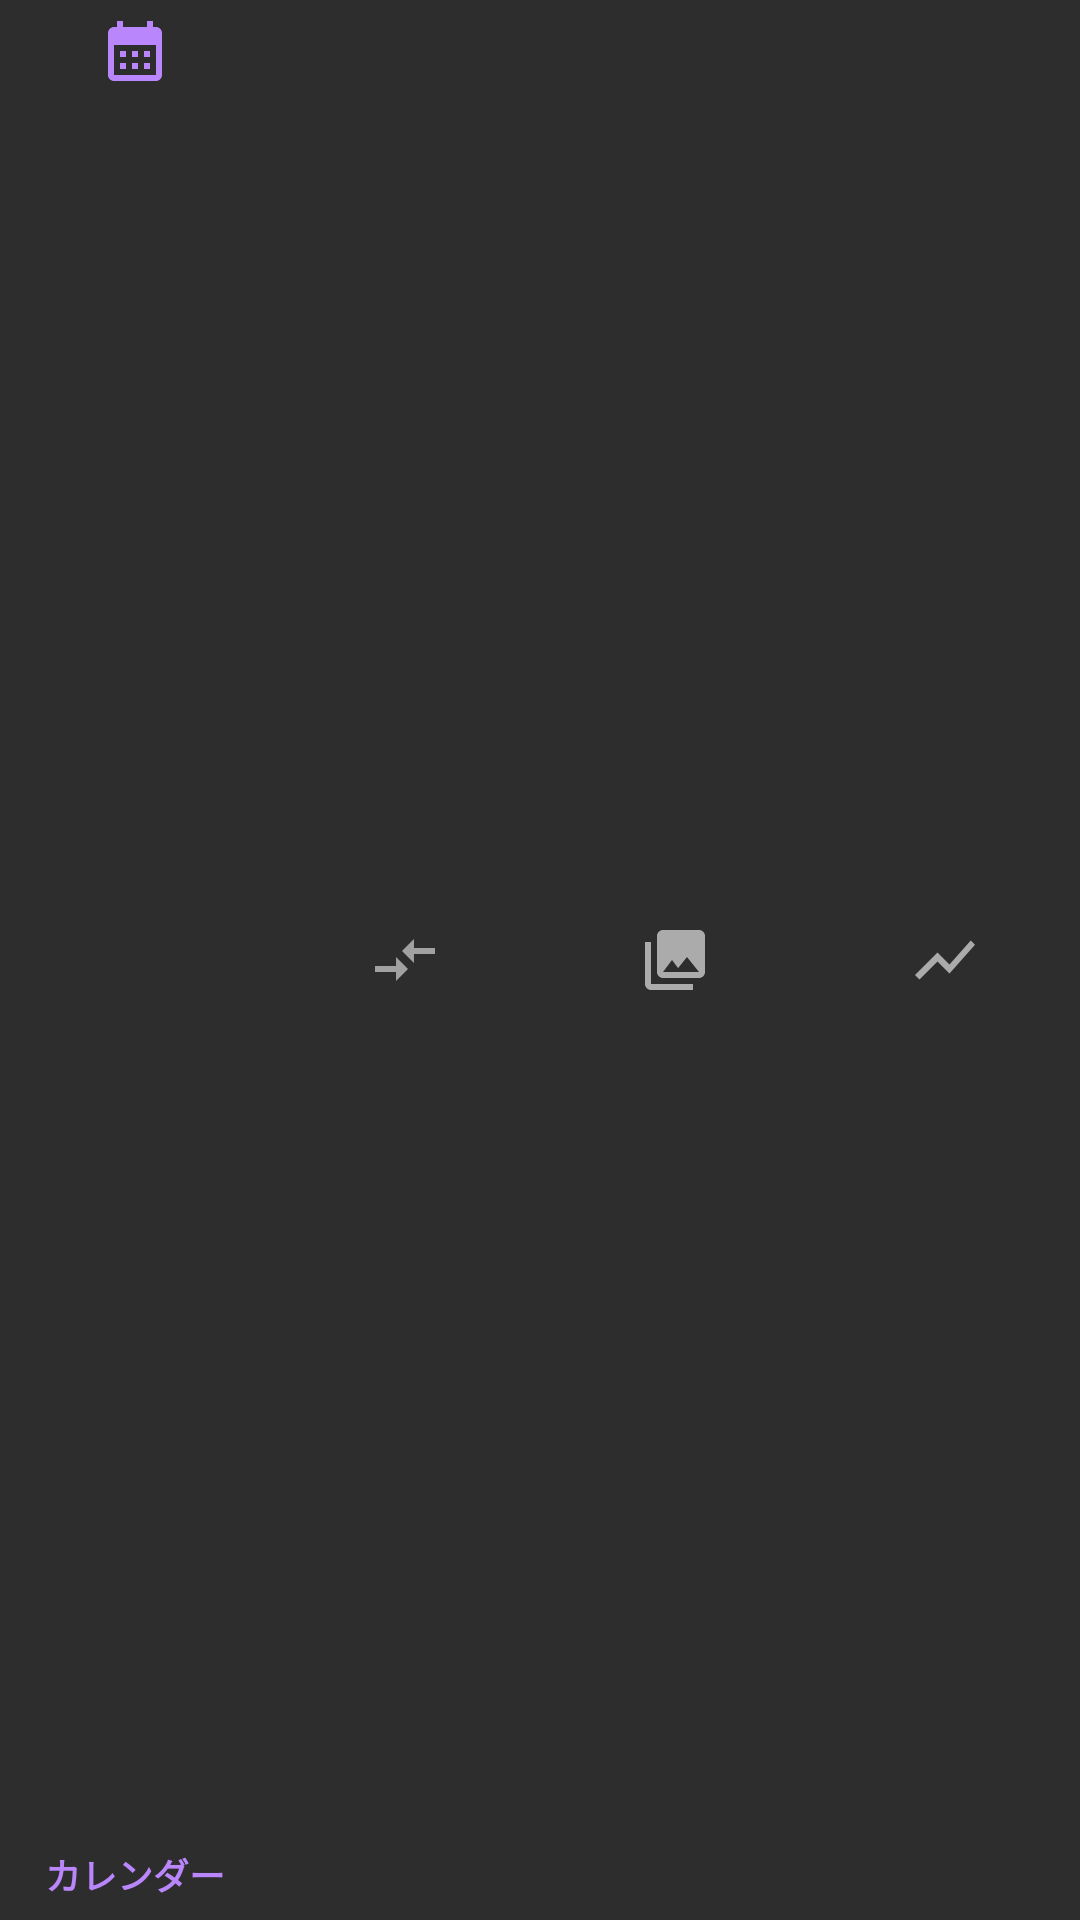

Reconstruct the res/layout file that produces this screen, plus the resources it refers to.
<!-- AndroidManifest.xml: application theme Theme.CalendarApp -->
<!-- res/layout/bottom_sheet.xml -->
<layout xmlns:android="http://schemas.android.com/apk/res/android"
    xmlns:app="http://schemas.android.com/apk/res-auto">

    <data />

    <com.google.android.material.bottomnavigation.BottomNavigationView
        android:id="@+id/bottom_navigator"
        android:layout_width="match_parent"
        android:layout_height="60dp"
        android:padding="0dp"
        app:itemPaddingBottom="10dp"
        app:itemPaddingTop="5dp"
        app:itemTextAppearanceActive="@style/BottomNavigationView.Active"
        app:itemTextAppearanceInactive="@style/BottomNavigationView"
        app:layout_constraintBottom_toBottomOf="parent"
        app:menu="@menu/bottom_nav_menu" />
</layout>
<!-- resources referenced by this layout -->
<resources>
  <style name="BottomNavigationView" parent="@style/TextAppearance.AppCompat.Caption">
          <item name="android:textSize">12sp</item>
      </style>
  <style name="BottomNavigationView.Active" parent="@style/TextAppearance.AppCompat.Caption">
          <item name="android:textSize">12sp</item>
      </style>
  <style name="Theme.CalendarApp" parent="Theme.MaterialComponents.NoActionBar">
          
          <item name="android:navigationBarColor">#FFFCF8F8</item>
          <item name="android:statusBarColor">#FFFCF8F8</item>
          
          <item name="android:windowLightStatusBar">true</item>
          <item name="android:windowLightNavigationBar">true</item>
      </style>
</resources>
